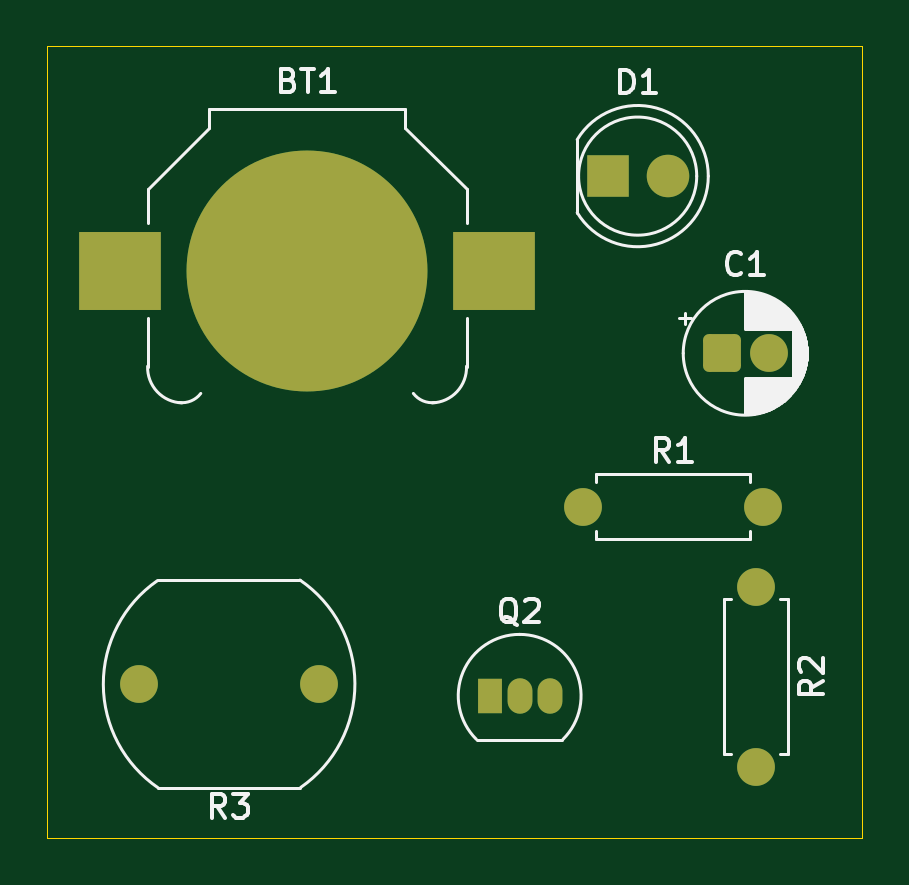
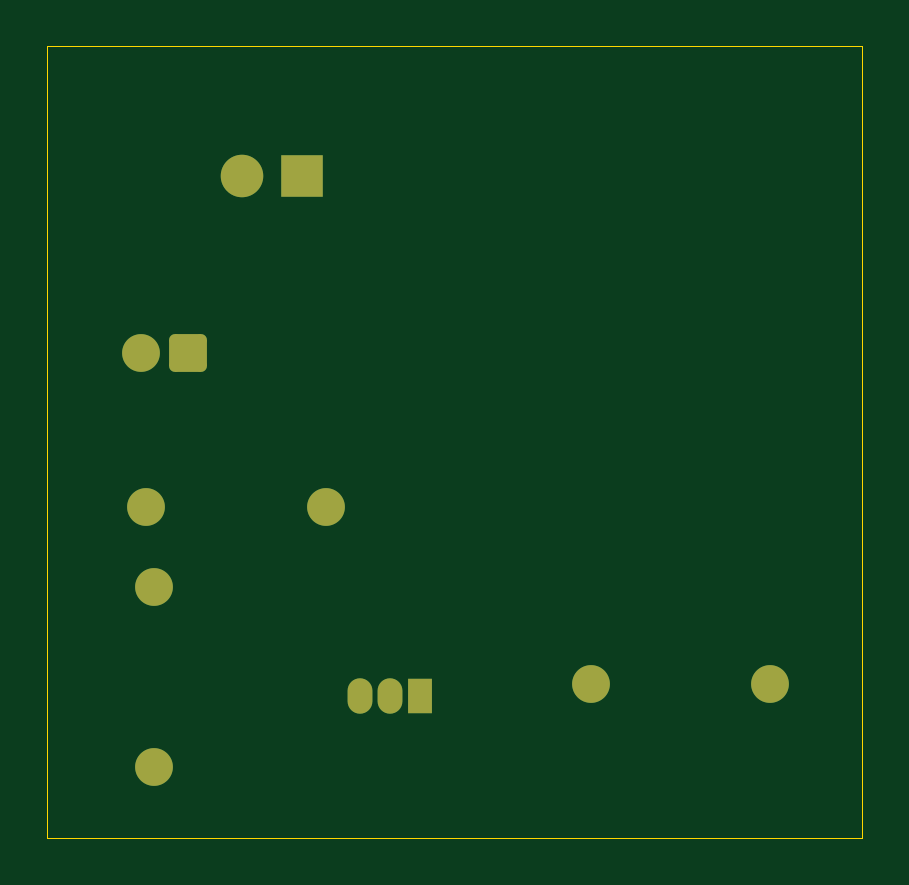
Circuit board: 9 layer files. Board 34.5 x 33.5 mm.
- bottom_copper: FlashDot-B_Cu.gbr (2277 bytes)
- bottom_mask: FlashDot-B_Mask.gbr (1685 bytes)
- paste: FlashDot-B_Paste.gbr (451 bytes)
- bottom_silk: FlashDot-B_Silkscreen.gbr (452 bytes)
- outline: FlashDot-Edge_Cuts.gbr (606 bytes)
- top_copper: FlashDot-F_Cu.gbr (2564 bytes)
- top_mask: FlashDot-F_Mask.gbr (1836 bytes)
- paste: FlashDot-F_Paste.gbr (552 bytes)
- top_silk: FlashDot-F_Silkscreen.gbr (16585 bytes)

=== bottom_copper: FlashDot-B_Cu.gbr (2277 bytes, source withheld) ===
=== bottom_mask: FlashDot-B_Mask.gbr (1685 bytes, source withheld) ===
=== paste: FlashDot-B_Paste.gbr ===
%TF.GenerationSoftware,KiCad,Pcbnew,9.0.2*%
%TF.CreationDate,2025-06-19T09:16:00+05:30*%
%TF.ProjectId,FlashDot,466c6173-6844-46f7-942e-6b696361645f,rev?*%
%TF.SameCoordinates,Original*%
%TF.FileFunction,Paste,Bot*%
%TF.FilePolarity,Positive*%
%FSLAX46Y46*%
G04 Gerber Fmt 4.6, Leading zero omitted, Abs format (unit mm)*
G04 Created by KiCad (PCBNEW 9.0.2) date 2025-06-19 09:16:00*
%MOMM*%
%LPD*%
G01*
G04 APERTURE LIST*
G04 APERTURE END LIST*
M02*

=== bottom_silk: FlashDot-B_Silkscreen.gbr ===
%TF.GenerationSoftware,KiCad,Pcbnew,9.0.2*%
%TF.CreationDate,2025-06-19T09:16:00+05:30*%
%TF.ProjectId,FlashDot,466c6173-6844-46f7-942e-6b696361645f,rev?*%
%TF.SameCoordinates,Original*%
%TF.FileFunction,Legend,Bot*%
%TF.FilePolarity,Positive*%
%FSLAX46Y46*%
G04 Gerber Fmt 4.6, Leading zero omitted, Abs format (unit mm)*
G04 Created by KiCad (PCBNEW 9.0.2) date 2025-06-19 09:16:00*
%MOMM*%
%LPD*%
G01*
G04 APERTURE LIST*
G04 APERTURE END LIST*
M02*

=== outline: FlashDot-Edge_Cuts.gbr ===
%TF.GenerationSoftware,KiCad,Pcbnew,9.0.2*%
%TF.CreationDate,2025-06-19T09:16:00+05:30*%
%TF.ProjectId,FlashDot,466c6173-6844-46f7-942e-6b696361645f,rev?*%
%TF.SameCoordinates,Original*%
%TF.FileFunction,Profile,NP*%
%FSLAX46Y46*%
G04 Gerber Fmt 4.6, Leading zero omitted, Abs format (unit mm)*
G04 Created by KiCad (PCBNEW 9.0.2) date 2025-06-19 09:16:00*
%MOMM*%
%LPD*%
G01*
G04 APERTURE LIST*
%TA.AperFunction,Profile*%
%ADD10C,0.050000*%
%TD*%
G04 APERTURE END LIST*
D10*
X110000000Y-63500000D02*
X144500000Y-63500000D01*
X144500000Y-97000000D01*
X110000000Y-97000000D01*
X110000000Y-63500000D01*
M02*

=== top_copper: FlashDot-F_Cu.gbr (2564 bytes, source withheld) ===
=== top_mask: FlashDot-F_Mask.gbr (1836 bytes, source withheld) ===
=== paste: FlashDot-F_Paste.gbr ===
%TF.GenerationSoftware,KiCad,Pcbnew,9.0.2*%
%TF.CreationDate,2025-06-19T09:16:00+05:30*%
%TF.ProjectId,FlashDot,466c6173-6844-46f7-942e-6b696361645f,rev?*%
%TF.SameCoordinates,Original*%
%TF.FileFunction,Paste,Top*%
%TF.FilePolarity,Positive*%
%FSLAX46Y46*%
G04 Gerber Fmt 4.6, Leading zero omitted, Abs format (unit mm)*
G04 Created by KiCad (PCBNEW 9.0.2) date 2025-06-19 09:16:00*
%MOMM*%
%LPD*%
G01*
G04 APERTURE LIST*
%ADD10R,3.500000X3.300000*%
G04 APERTURE END LIST*
D10*
%TO.C,BT1*%
X113100000Y-73000000D03*
X128900000Y-73000000D03*
%TD*%
M02*

=== top_silk: FlashDot-F_Silkscreen.gbr (16585 bytes, source omitted) ===
